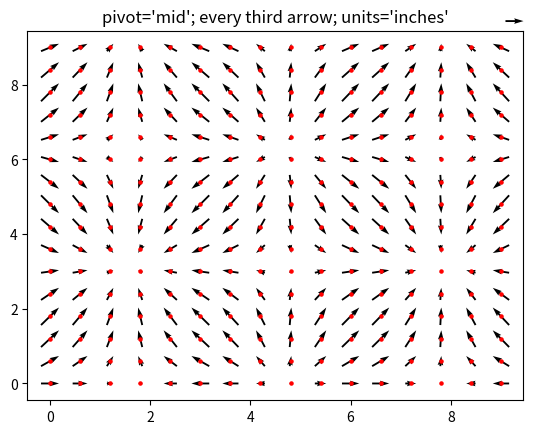

Write Python code to recreate this figure.
import matplotlib.pyplot as plt
import numpy as np

X, Y = np.meshgrid(np.arange(0, 3 * np.pi, .2), np.arange(0, 3 * np.pi, .2))
print (X,Y)
U = np.cos(X)
V = np.sin(Y)


# fig1, ax1 = plt.subplots()
# ax1.set_title('Arrows scale with plot width, not view')
# Q = ax1.quiver(U, V, units='width')
# qk = ax1.quiverkey(Q, 0.9, 0.9, 2, r'$2 \frac{m}{s}$', labelpos='E',
#                    coordinates='figure')


# fig1, ax1 = plt.subplots()
# ax1.set_title('Arrows scale with plot width, not view')
# Q = ax1.quiver(X, Y, U, V, units='width')
# qk = ax1.quiverkey(Q, 0.9, 0.9, 2, r'$2 \frac{m}{s}$', labelpos='E',
#                    coordinates='figure')

fig2, ax2 = plt.subplots()
ax2.set_title("pivot='mid'; every third arrow; units='inches'")
Q = ax2.quiver(X[::3, ::3], Y[::3, ::3], U[::3, ::3], V[::3, ::3],
               pivot='mid', units='inches')
qk = ax2.quiverkey(Q, 0.9, 0.9, 1, r'$1 \frac{m}{s}$', labelpos='E',
                   coordinates='figure')
ax2.scatter(X[::3, ::3], Y[::3, ::3], color='r', s=5)
#
# fig3, ax3 = plt.subplots()
# ax3.set_title("pivot='tip'; scales with x view")
# M = np.hypot(U, V)
# Q = ax3.quiver(X, Y, U, V, M, units='x', pivot='tip', width=0.022,
#                scale=1 / 0.15)
# qk = ax3.quiverkey(Q, 0.9, 0.9, 1, r'$1 \frac{m}{s}$', labelpos='E',
#                    coordinates='figure')
# ax3.scatter(X, Y, color='k', s=5)

plt.show()

# import numpy as np
# import matplotlib.pyplot as plt
# import math
#
# # print ("cos(3) : ",  math.cos(3))
# # print ("cos(-3) : ",  math.cos(-3))
# # print ("cos(0) : ",  math.cos(0))
# # print ("cos(math.pi) : ",  math.cos(math.pi))
# # print ("cos(2*math.pi) : ",  math.cos(2*math.pi))
#
# x = 7.53*math.cos(135)
# y = 7.53*math.sin(135)
#
# x1 = 9.2*math.cos(157)
# y1 = 9.2*math.sin(157)
#
# x2 = 0.58*math.cos(45)
# y2 = 0.58*math.sin(45)
#
# print (x,y)
# print(x1,y1)
# print(x2,y2)
#
# V = np.array([[x,y],[x1,y1],[x2,y2]])
# origin = [0],[0]
# plt.quiver(*origin, V[:,0], V[:,1], color=['r','b','g'])
# plt.show()
# # V = np.array([[1,1],[-2,2],[4,-7]])
# #
# # origin = [0], [0] # origin point
# #
# # plt.quiver(*origin, V[:,0], V[:,1], color=['r','b','g'], scale=40)
# # # v12 = V[0] + V[1] # adding up the 1st (red) and 2nd (blue) vectors
# # # v13 = V[0] + V[2]
# # # v23 = V[1] + V[2]
# # v123 = V[0] + V[1] + V[2]
# # # plt.quiver(*origin, v12[0], v12[1])
# # # plt.quiver(*origin, v13[0], v13[1])
# # # plt.quiver(*origin, v23[0], v23[1])
# # plt.quiver(*origin, v123[0], v123[1])
# # plt.show()
